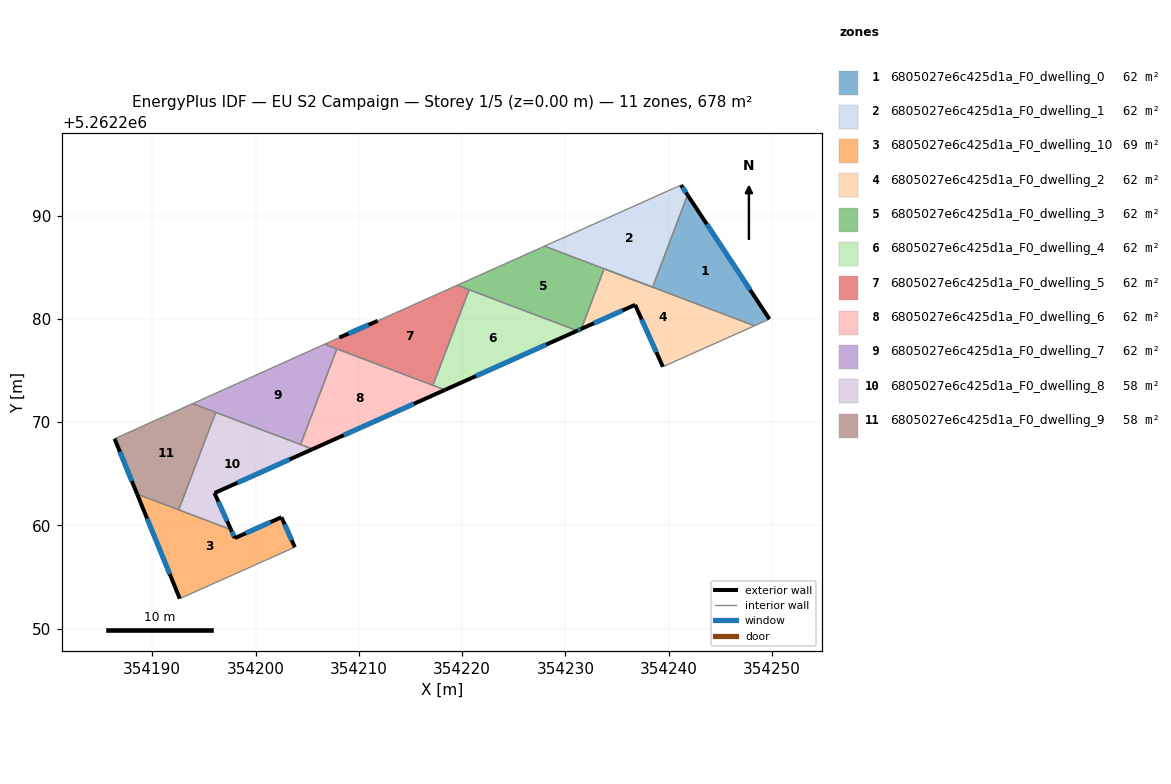
=== STOREY PLAN SPEC (per zone: floor XY polygon, exterior-wall plan segments, windows/doors) ===
zone 1: 6805027e6c425d1a_F0_dwelling_0  (61.6 m²)
  floor: (354241.83, 5262292.00) (354249.76, 5262279.98) (354248.31, 5262279.33) (354233.75, 5262284.85) (354238.44, 5262283.07)
  exterior wall: (354249.76, 5262279.98) – (354241.83, 5262292.00)  [14.4 m]
    window: (354247.89, 5262282.80) – (354243.69, 5262289.17)  [12.2 m²]
  interior walls: 4
zone 2: 6805027e6c425d1a_F0_dwelling_1  (61.6 m²)
  floor: (354241.20, 5262292.96) (354241.83, 5262292.00) (354238.44, 5262283.07) (354227.98, 5262287.04)
  exterior wall: (354241.83, 5262292.00) – (354241.20, 5262292.96)  [1.1 m]
    window: (354241.68, 5262292.22) – (354241.34, 5262292.73)  [1.0 m²]
  interior walls: 4
zone 3: 6805027e6c425d1a_F0_dwelling_10  (69.4 m²)
  floor: (354202.50, 5262260.79) (354203.80, 5262257.89) (354192.66, 5262252.91) (354188.53, 5262263.04) (354197.62, 5262259.59) (354197.99, 5262258.77)
  exterior wall: (354188.53, 5262263.04) – (354192.66, 5262252.91)  [10.9 m]
    window: (354189.50, 5262260.66) – (354191.69, 5262255.29)  [9.2 m²]
  exterior wall: (354197.99, 5262258.77) – (354197.62, 5262259.59)  [0.9 m]
    window: (354197.90, 5262258.96) – (354197.71, 5262259.40)  [0.8 m²]
  exterior wall: (354202.50, 5262260.79) – (354197.99, 5262258.77)  [4.9 m]
    window: (354201.44, 5262260.32) – (354199.05, 5262259.25)  [4.2 m²]
  exterior wall: (354203.80, 5262257.89) – (354202.50, 5262260.79)  [3.2 m]
    window: (354203.50, 5262258.57) – (354202.81, 5262260.11)  [2.7 m²]
  interior walls: 3
zone 4: 6805027e6c425d1a_F0_dwelling_2  (61.7 m²)
  floor: (354248.31, 5262279.33) (354239.44, 5262275.36) (354236.75, 5262281.36) (354231.54, 5262279.03) (354233.75, 5262284.85)
  exterior wall: (354236.75, 5262281.36) – (354239.44, 5262275.36)  [6.6 m]
    window: (354237.38, 5262279.95) – (354238.81, 5262276.77)  [5.5 m²]
  exterior wall: (354231.54, 5262279.03) – (354236.75, 5262281.36)  [5.7 m]
    window: (354232.76, 5262279.57) – (354235.52, 5262280.81)  [4.8 m²]
  interior walls: 3
zone 5: 6805027e6c425d1a_F0_dwelling_3  (61.7 m²)
  floor: (354233.75, 5262284.85) (354231.54, 5262279.03) (354231.15, 5262278.85) (354219.53, 5262283.26) (354227.98, 5262287.04)
  exterior wall: (354231.15, 5262278.85) – (354231.54, 5262279.03)  [0.4 m]
    window: (354231.24, 5262278.89) – (354231.45, 5262278.99)  [0.4 m²]
  interior walls: 5
zone 6: 6805027e6c425d1a_F0_dwelling_4  (61.6 m²)
  floor: (354231.15, 5262278.85) (354218.34, 5262273.12) (354217.17, 5262273.56) (354220.68, 5262282.82)
  exterior wall: (354218.34, 5262273.12) – (354231.15, 5262278.85)  [14.0 m]
    window: (354221.34, 5262274.47) – (354228.14, 5262277.51)  [11.8 m²]
  interior walls: 3
zone 7: 6805027e6c425d1a_F0_dwelling_5  (61.6 m²)
  floor: (354220.68, 5262282.82) (354217.17, 5262273.56) (354206.67, 5262277.54) (354208.11, 5262278.19) (354211.82, 5262279.81) (354219.53, 5262283.26)
  exterior wall: (354211.82, 5262279.81) – (354208.11, 5262278.19)  [4.0 m]
    window: (354210.95, 5262279.43) – (354208.98, 5262278.57)  [3.4 m²]
  interior walls: 6
zone 8: 6805027e6c425d1a_F0_dwelling_6  (61.6 m²)
  floor: (354218.34, 5262273.12) (354205.53, 5262267.39) (354204.35, 5262267.83) (354207.86, 5262277.09)
  exterior wall: (354205.53, 5262267.39) – (354218.34, 5262273.12)  [14.0 m]
    window: (354208.53, 5262268.73) – (354215.33, 5262271.77)  [11.8 m²]
  interior walls: 4
zone 9: 6805027e6c425d1a_F0_dwelling_7  (61.6 m²)
  floor: (354207.86, 5262277.09) (354204.35, 5262267.83) (354193.91, 5262271.79) (354206.67, 5262277.54)
  interior walls: 5
zone 10: 6805027e6c425d1a_F0_dwelling_8  (57.7 m²)
  floor: (354205.53, 5262267.39) (354196.02, 5262263.13) (354197.62, 5262259.59) (354192.56, 5262261.51) (354196.14, 5262270.95)
  exterior wall: (354196.02, 5262263.13) – (354205.53, 5262267.39)  [10.4 m]
    window: (354198.25, 5262264.13) – (354203.29, 5262266.39)  [8.8 m²]
  exterior wall: (354197.62, 5262259.59) – (354196.02, 5262263.13)  [3.9 m]
    window: (354197.24, 5262260.42) – (354196.39, 5262262.30)  [3.3 m²]
  interior walls: 4
zone 11: 6805027e6c425d1a_F0_dwelling_9  (57.7 m²)
  floor: (354196.14, 5262270.95) (354192.56, 5262261.51) (354188.53, 5262263.04) (354186.35, 5262268.39) (354193.91, 5262271.79)
  exterior wall: (354186.35, 5262268.39) – (354188.53, 5262263.04)  [5.8 m]
    window: (354186.86, 5262267.13) – (354188.02, 5262264.29)  [4.9 m²]
  interior walls: 4

=== DERIVED (storey summary) ===
Building: EU S2 Campaign
Storey: 1 of 5  (floor level z = 0.00 m)
Storey gross floor area: 677.9 m²
Zones on this storey: 11
  - 6805027e6c425d1a_F0_dwelling_0: floor 61.6 m²; exterior wall 14.4 m (43.2 m²); 1 window(s) 12.2 m²; WWR 28.1%
  - 6805027e6c425d1a_F0_dwelling_1: floor 61.6 m²; exterior wall 1.1 m (3.4 m²); 1 window(s) 1.0 m²; WWR 28.1%
  - 6805027e6c425d1a_F0_dwelling_10: floor 69.4 m²; exterior wall 20.0 m (59.9 m²); 4 window(s) 16.8 m²; WWR 28.1%
  - 6805027e6c425d1a_F0_dwelling_2: floor 61.7 m²; exterior wall 12.3 m (36.8 m²); 2 window(s) 10.4 m²; WWR 28.1%
  - 6805027e6c425d1a_F0_dwelling_3: floor 61.7 m²; exterior wall 0.4 m (1.3 m²); 1 window(s) 0.4 m²; WWR 28.1%
  - 6805027e6c425d1a_F0_dwelling_4: floor 61.6 m²; exterior wall 14.0 m (42.1 m²); 1 window(s) 11.8 m²; WWR 28.1%
  - 6805027e6c425d1a_F0_dwelling_5: floor 61.6 m²; exterior wall 4.0 m (12.1 m²); 1 window(s) 3.4 m²; WWR 28.1%
  - 6805027e6c425d1a_F0_dwelling_6: floor 61.6 m²; exterior wall 14.0 m (42.1 m²); 1 window(s) 11.8 m²; WWR 28.1%
  - 6805027e6c425d1a_F0_dwelling_7: floor 61.6 m²
  - 6805027e6c425d1a_F0_dwelling_8: floor 57.7 m²; exterior wall 14.3 m (42.9 m²); 2 window(s) 12.1 m²; WWR 28.1%
  - 6805027e6c425d1a_F0_dwelling_9: floor 57.7 m²; exterior wall 5.8 m (17.3 m²); 1 window(s) 4.9 m²; WWR 28.1%
Zone adjacency (shared interzone walls):
  - 6805027e6c425d1a_F0_dwelling_0 ↔ 6805027e6c425d1a_F0_dwelling_1
  - 6805027e6c425d1a_F0_dwelling_0 ↔ 6805027e6c425d1a_F0_dwelling_2
  - 6805027e6c425d1a_F0_dwelling_1 ↔ 6805027e6c425d1a_F0_dwelling_3
  - 6805027e6c425d1a_F0_dwelling_10 ↔ 6805027e6c425d1a_F0_dwelling_8
  - 6805027e6c425d1a_F0_dwelling_10 ↔ 6805027e6c425d1a_F0_dwelling_9
  - 6805027e6c425d1a_F0_dwelling_2 ↔ 6805027e6c425d1a_F0_dwelling_3
  - 6805027e6c425d1a_F0_dwelling_3 ↔ 6805027e6c425d1a_F0_dwelling_4
  - 6805027e6c425d1a_F0_dwelling_3 ↔ 6805027e6c425d1a_F0_dwelling_5
  - 6805027e6c425d1a_F0_dwelling_4 ↔ 6805027e6c425d1a_F0_dwelling_5
  - 6805027e6c425d1a_F0_dwelling_4 ↔ 6805027e6c425d1a_F0_dwelling_6
  - 6805027e6c425d1a_F0_dwelling_5 ↔ 6805027e6c425d1a_F0_dwelling_6
  - 6805027e6c425d1a_F0_dwelling_5 ↔ 6805027e6c425d1a_F0_dwelling_7
  - 6805027e6c425d1a_F0_dwelling_6 ↔ 6805027e6c425d1a_F0_dwelling_7
  - 6805027e6c425d1a_F0_dwelling_6 ↔ 6805027e6c425d1a_F0_dwelling_8
  - 6805027e6c425d1a_F0_dwelling_7 ↔ 6805027e6c425d1a_F0_dwelling_8
  - 6805027e6c425d1a_F0_dwelling_7 ↔ 6805027e6c425d1a_F0_dwelling_9
  - 6805027e6c425d1a_F0_dwelling_8 ↔ 6805027e6c425d1a_F0_dwelling_9